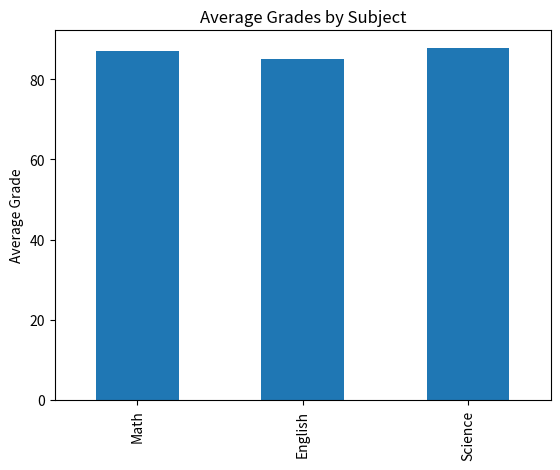
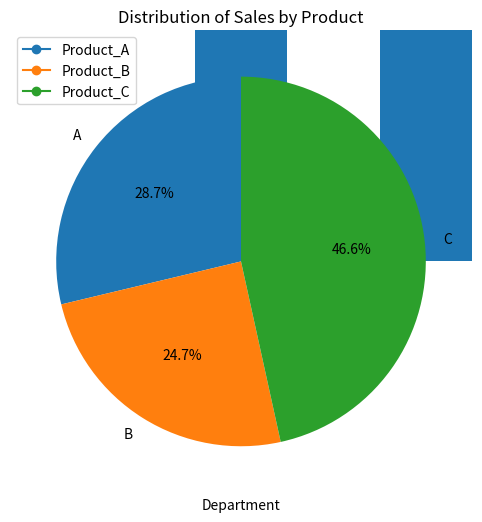

Python code for these plots, in order:
# Homework:
# DataFrame 1: Student Grades
import pandas as pd

data1 = {
    'Student_ID': [1, 2, 3, 4, 5, 6, 7, 8, 9, 10],
    'Math': [85, 90, 78, 92, 88, 95, 89, 79, 83, 91],
    'English': [78, 85, 88, 80, 92, 87, 90, 84, 79, 88],
    'Science': [90, 92, 85, 88, 94, 79, 83, 91, 87, 89]
}

df1 = pd.DataFrame(data1)
# Exercise 1: Calculate the average grade for each student.
# Exercise 2: Find the student with the highest average grade.
# Exercise 3: Create a new column 'Total' representing the total marks obtained by each student.
# Exercise 4: Plot a bar chart to visualize the average grades in each subject.

import pandas as pd
import matplotlib.pyplot as plt

data1 = {
    'Student_ID': [1, 2, 3, 4, 5, 6, 7, 8, 9, 10],
    'Math': [85, 90, 78, 92, 88, 95, 89, 79, 83, 91],
    'English': [78, 85, 88, 80, 92, 87, 90, 84, 79, 88],
    'Science': [90, 92, 85, 88, 94, 79, 83, 91, 87, 89]
}

df1 = pd.DataFrame(data1)

# 1. Average grade per student
df1['Average'] = df1[['Math', 'English', 'Science']].mean(axis=1)

# 2. Student with the highest average
top_student = df1.loc[df1['Average'].idxmax()]
print("Student with highest average grade:")
print(top_student)

# 3. Total marks per student
df1['Total'] = df1[['Math', 'English', 'Science']].sum(axis=1)

# 4. Plot bar chart for subject averages
subject_means = df1[['Math', 'English', 'Science']].mean()
subject_means.plot(kind='bar')
plt.ylabel('Average Grade')
plt.title('Average Grades by Subject')
plt.show()

# DataFrame 2: Sales Data
import pandas as pd
data2 = {
    'Date': pd.date_range(start='2023-01-01', periods=10),
    'Product_A': [120, 150, 130, 110, 140, 160, 135, 125, 145, 155],
    'Product_B': [90, 110, 100, 80, 95, 105, 98, 88, 102, 112],
    'Product_C': [75, 80, 85, 70, 88, 92, 78, 82, 87, 90]
}
df2 = pd.DataFrame(data2)
# Exercise 1: Calculate the total sales for each product.
# Exercise 2: Find the date with the highest total sales.
# Exercise 3: Calculate the percentage change in sales for each product from the previous day.
# Exercise 4: Plot a line chart to visualize the sales trends for each product over time.

import pandas as pd
import matplotlib.pyplot as plt

data2 = {
    'Date': pd.date_range(start='2023-01-01', periods=10),
    'Product_A': [120, 150, 130, 110, 140, 160, 135, 125, 145, 155],
    'Product_B': [90, 110, 100, 80, 95, 105, 98, 88, 102, 112],
    'Product_C': [75, 80, 85, 70, 88, 92, 78, 82, 87, 90]
}
df2 = pd.DataFrame(data2)

# 1. Total sales for each product
total_sales = df2[['Product_A', 'Product_B', 'Product_C']].sum()
print("Total sales for each product:")
print(total_sales)

# 2. Date with highest total sales
df2['Total_Sales'] = df2[['Product_A', 'Product_B', 'Product_C']].sum(axis=1)
max_sales_date = df2.loc[df2['Total_Sales'].idxmax(), 'Date']
print("Date with highest total sales:", max_sales_date)

# 3. Percentage change in sales for each product
for product in ['Product_A', 'Product_B', 'Product_C']:
    df2[f'{product}_Pct_Change'] = df2[product].pct_change() * 100

print("Percentage change in sales for each product:")
print(df2[['Date', 'Product_A_Pct_Change', 'Product_B_Pct_Change', 'Product_C_Pct_Change']])

# 4. Plot sales trends
plt.figure(figsize=(10, 6))
plt.plot(df2['Date'], df2['Product_A'], marker='o', label='Product_A')
plt.plot(df2['Date'], df2['Product_B'], marker='o', label='Product_B')
plt.plot(df2['Date'], df2['Product_C'], marker='o', label='Product_C')
plt.xlabel('Date')
plt.ylabel('Sales')
plt.title('Sales Trends for Each Product Over Time')
plt.legend()
plt.grid(True)
plt.show()

# DataFrame 3: Employee Information
import pandas as pd

data3 = {
    'Employee_ID': [101, 102, 103, 104, 105, 106, 107, 108, 109, 110],
    'Name': ['Alice', 'Bob', 'Charlie', 'David', 'Emma', 'Frank', 'Grace', 'Hank', 'Ivy', 'Jack'],
    'Department': ['HR', 'IT', 'Marketing', 'IT', 'Finance', 'HR', 'Marketing', 'IT', 'Finance', 'Marketing'],
    'Salary': [60000, 75000, 65000, 80000, 70000, 72000, 68000, 78000, 69000, 76000],
    'Experience (Years)': [3, 5, 2, 8, 4, 6, 3, 7, 2, 5]
}

df3 = pd.DataFrame(data3)
# Exercise 1: Calculate the average salary for each department.
# Exercise 2: Find the employee with the most experience.
# Exercise 3: Create a new column 'Salary Increase' representing the percentage increase in salary from the minimum salary in the dataframe.
# Exercise 4: Plot a bar chart to visualize the distribution of employees across different departments.

import pandas as pd
import matplotlib.pyplot as plt

data3 = {
    'Employee_ID': [101, 102, 103, 104, 105, 106, 107, 108, 109, 110],
    'Name': ['Alice', 'Bob', 'Charlie', 'David', 'Emma', 'Frank', 'Grace', 'Hank', 'Ivy', 'Jack'],
    'Department': ['HR', 'IT', 'Marketing', 'IT', 'Finance', 'HR', 'Marketing', 'IT', 'Finance', 'Marketing'],
    'Salary': [60000, 75000, 65000, 80000, 70000, 72000, 68000, 78000, 69000, 76000],
    'Experience (Years)': [3, 5, 2, 8, 4, 6, 3, 7, 2, 5]
}
df3 = pd.DataFrame(data3)

# 1. Average salary per department
avg_salary_dept = df3.groupby('Department')['Salary'].mean()
print("Average salary for each department:")
print(avg_salary_dept)

# 2. Employee with most experience
most_exp = df3.loc[df3['Experience (Years)'].idxmax()]
print("Employee with the most experience:")
print(most_exp)

# 3. Salary Increase from minimum
min_salary = df3['Salary'].min()
df3['Salary Increase'] = ((df3['Salary'] - min_salary) / min_salary) * 100
print(df3[['Name', 'Salary', 'Salary Increase']])

# 4. Bar chart: employee count per department
dept_counts = df3['Department'].value_counts()
dept_counts.plot(kind='bar')
plt.xlabel('Department')
plt.ylabel('Number of Employees')
plt.title('Employee Distribution by Department')
plt.show()

# DataFrame 4: Customer Orders
import pandas as pd

data4 = {
    'Order_ID': [101, 102, 103, 104, 105, 106, 107, 108, 109, 110],
    'Customer_ID': [201, 202, 203, 204, 205, 206, 207, 208, 209, 210],
    'Product': ['A', 'B', 'A', 'C', 'B', 'C', 'A', 'C', 'B', 'A'],
    'Quantity': [2, 3, 1, 4, 2, 3, 2, 5, 1, 3],
    'Total_Price': [120, 180, 60, 240, 160, 270, 140, 300, 90, 180]
}

df4 = pd.DataFrame(data4)
# Exercise 1: Calculate the total revenue from all orders.
# Exercise 2: Find the most ordered product.
# Exercise 3: Calculate the average quantity of products ordered.
# Exercise 4: Plot a pie chart to visualize the distribution of sales across different products.

import pandas as pd
import matplotlib.pyplot as plt

data4 = {
    'Order_ID': [101, 102, 103, 104, 105, 106, 107, 108, 109, 110],
    'Customer_ID': [201, 202, 203, 204, 205, 206, 207, 208, 209, 210],
    'Product': ['A', 'B', 'A', 'C', 'B', 'C', 'A', 'C', 'B', 'A'],
    'Quantity': [2, 3, 1, 4, 2, 3, 2, 5, 1, 3],
    'Total_Price': [120, 180, 60, 240, 160, 270, 140, 300, 90, 180]
}

df4 = pd.DataFrame(data4)

# 1. Total revenue
total_revenue = df4['Total_Price'].sum()
print("Total revenue from all orders:", total_revenue)

# 2. Most ordered product
most_ordered_product = df4.groupby('Product')['Quantity'].sum().idxmax()
print("Most ordered product:", most_ordered_product)

# 3. Average quantity
avg_quantity = df4['Quantity'].mean()
print("Average quantity of products ordered:", avg_quantity)

# 4. Pie chart: sales by product
product_sales = df4.groupby('Product')['Total_Price'].sum()
product_sales.plot(kind='pie', autopct='%1.1f%%', startangle=90)
plt.ylabel('')
plt.title('Distribution of Sales by Product')
plt.show()
